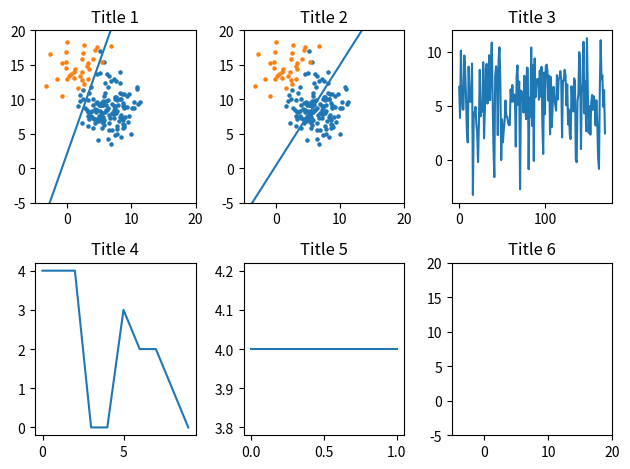

This chart was generated by the following Python code:
import matplotlib.pyplot as plt
import numpy as np

#   1.1     Начальные значения
variant = 30
np.random.seed(variant)

class Task:
    # Класс 1
    x1_c1 = np.random.uniform(0, 10)
    x2_c1 = np.random.uniform(5, 15)
    sko_c1 = np.random.uniform(1, 3)

    # Класс 2
    x1_c2 = np.random.uniform(0, 10)
    x2_c2 = np.random.uniform(5, 15)
    sko_c2 = np.random.uniform(1, 3)

    # Параметры обучения
    delta_C1 = np.random.uniform(0.2, 0.8)
    train_speed = np.random.uniform(0.1, 0.9)
    epochs = int(np.random.uniform(7, 12))
    objects_count = int(np.random.uniform(15, 25))
    item_size = int(epochs * objects_count)

    #   1.2     Случайные числа
    r1 = np.random.normal(0, 1, item_size)
    r2 = np.random.normal(0, 1, item_size)
    sigma = np.random.sample(item_size)

    # Переменные для обучения
    learn_d = np.zeros(item_size)
    learn_x0 = np.ones(item_size)
    learn_x1 = np.zeros(item_size)
    learn_x2 = np.zeros(item_size)

    x1_class1 = np.zeros(item_size)
    x2_class1 = np.zeros(item_size)
    x1_class2 = np.zeros(item_size)
    x2_class2 = np.zeros(item_size)

    s_wx = np.zeros(item_size)
    y_predict = np.zeros(item_size)
    e_err_predict = np.zeros(item_size)
    e_count_predict = np.zeros(item_size)
    dw0 = np.zeros(item_size)
    dw1 = np.zeros(item_size)
    dw2 = np.zeros(item_size)
    w0 = np.zeros(item_size)
    w1 = np.zeros(item_size)
    w2 = np.zeros(item_size)

    epochs_err_count = np.zeros(epochs+1)
    epochs_w0 = np.zeros(epochs+1)
    epochs_w1 = np.zeros(epochs+1)
    epochs_w2 = np.zeros(epochs+1)
    x1_graph = 0
    x2_graph = 0

    #   1.3     Обучающая выборка
    def fill_learn_data(self):
        # d    
        for i in range(0, self.learn_d.size):
            self.learn_d[i] = 1 if self.sigma[i] < self.delta_C1 else -1

        # X1
        for i in range(0, self.learn_x1.size):
            self.learn_x1[i] = (self.x1_c1 + self.sko_c1 * self.r1[i]) if self.learn_d[i] == 1 else (self.x1_c2 + self.sko_c2 * self.r1[i])
        # X2
        for i in range(0, self.learn_x2.size):
            self.learn_x2[i] = (self.x2_c1 + self.sko_c1 * self.r2[i]) if self.learn_d[i] == 1 else (self.x2_c2 + self.sko_c2 * self.r2[i])

    #   1.4 Два класса
    def specify_class(self):
        # Класс 1 x1
        for i in range(0, self.item_size):
            self.x1_class1[i] = self.learn_x1[i] if self.learn_d[i] == 1 else -100

        # Класс 1 x2
        for i in range(0, self.item_size):
            self.x2_class1[i] = self.learn_x2[i] if self.learn_d[i] == 1 else -100

        # Класс 2 x1
        for i in range(0, self.item_size):
            self.x1_class2[i] = self.learn_x1[i] if self.learn_d[i] == -1 else -100

        # Класс 2 x2
        for i in range(0, self.item_size):
            self.x2_class2[i] = self.learn_x2[i] if self.learn_d[i] == -1 else -100

    #   1.5 Обучение перцептрона
    # Первая итерация
    def first_iter(self):
        w_first = [0.1, 0.1, 0.1]
        self.s_wx[0] = np.nanprod(np.dstack((np.array([self.learn_x0[0], self.learn_x1[0], self.learn_x2[0]]), w_first)), 2).sum(1)
        self.y_predict[0] = 1 if self.s_wx[0] >= self.sigma[0] else -1
        self.e_err_predict[0] = (self.y_predict[0]-self.learn_d[0])/2
        self.e_count_predict[0] = 1 if self.e_err_predict[0] != 0 else 0
        self.dw0[0] = 0 if self.e_err_predict[0] == 0 else self.train_speed * self.e_err_predict[0] * self.learn_x0[0]
        self.dw1[0] = 0 if self.e_err_predict[0] == 0 else self.train_speed * self.e_err_predict[0] * self.learn_x1[0]
        self.dw2[0] = 0 if self.e_err_predict[0] == 0 else self.train_speed * self.e_err_predict[0] * self.learn_x2[0]
        self.w0[0] = w_first[0] + self.dw0[0]
        self.w1[0] = w_first[1] + self.dw1[0]
        self.w2[0] = w_first[2] + self.dw2[0]

    # Все итерации
    def all_iter(self):
        for i in range(1, self.item_size):
            self.s_wx[i] = np.nanprod(np.dstack((np.array([self.learn_x0[i], self.learn_x1[i], self.learn_x2[i]]), np.array([self.w0[i-1], self.w1[i-1], self.w2[i-1]]))), 2).sum(1)
            self.y_predict[i] = 1 if self.s_wx[i] >= self.sigma[i] else -1
            self.e_err_predict[i] = (self.learn_d[i]-self.y_predict[i])/2
            self.e_count_predict[i] = 1 if self.e_err_predict[i] != 0 else 0
            self.dw0[i] = 0 if self.e_err_predict[i] == 0 else self.train_speed * self.e_err_predict[i] * self.learn_x0[i]
            self.dw1[i] = 0 if self.e_err_predict[i] == 0 else self.train_speed * self.e_err_predict[i] * self.learn_x1[i]
            self.dw2[i] = 0 if self.e_err_predict[i] == 0 else self.train_speed * self.e_err_predict[i] * self.learn_x2[i]
            self.w0[i] = self.w0[i-1] + self.dw0[i]
            self.w1[i] = self.w1[i-1] + self.dw1[i]
            self.w2[i] = self.w2[i-1] + self.dw2[i]

    #   Результаты обучения
    def results(self):
        for i in range(0, self.epochs+1):
            self.epochs_err_count[i] = sum(self.e_count_predict[i*self.objects_count:(i+1)*self.objects_count])
            self.epochs_w0[i] = self.w0[i*(self.objects_count-1)]
            self.epochs_w1[i] = self.w1[i*(self.objects_count-1)]
            self.epochs_w2[i] = self.w2[i*(self.objects_count-1)]
        self.x1_graph = ( self.epochs_w0[self.epochs]/self.epochs_w2[self.epochs] - self.epochs_w1[self.epochs]/self.epochs_w2[self.epochs]) * (-5)
        self.x2_graph = (-self.epochs_w0[self.epochs]/self.epochs_w2[self.epochs] - self.epochs_w1[self.epochs]/self.epochs_w2[self.epochs]) * (15)

    def set_epochs(self, e):
        self.epochs = e


if __name__ == "__main__":
    t1 = Task()
    t1.fill_learn_data()
    t1.specify_class()
    t1.first_iter()
    t1.all_iter() 
    t1.results()

    t2 = Task()
    t2.set_epochs(1)
    t2.fill_learn_data()
    t2.specify_class()
    t2.first_iter()
    t2.all_iter()
    t2.results()

    X = np.arange(len(t1.r1))
    Y1 = t1.r1
    Y2 = t1.r2
    Y3 = t1.learn_x1
    Y4 = t1.learn_x2
    X5 = t1.x1_class1
    Y5 = t1.x2_class1
    X6 = t1.x1_class2
    Y6 = t1.x2_class2

    figure, axis = plt.subplots(2, 3)

    axis[0, 0].scatter(t1.x1_class1, t1.x2_class1, s=5)
    axis[0, 0].scatter(t1.x1_class2, t1.x2_class2, s=5)
    axis[0, 0].plot([-5, 15], [t1.x1_graph, t1.x2_graph])
    axis[0, 0].set_xlim(-5, 20)
    axis[0, 0].set_ylim(-5, 20)
    axis[0, 0].set_title('Title 1')

    axis[0, 1].scatter(t2.x1_class1, t2.x2_class1, s=5)
    axis[0, 1].scatter(t2.x1_class2, t2.x2_class2, s=5)
    axis[0, 1].plot([-5, 15], [t2.x1_graph, t2.x2_graph])
    axis[0, 1].set_xlim(-5, 20)
    axis[0, 1].set_ylim(-5, 20)
    axis[0, 1].set_title('Title 2')

    axis[0, 2].plot(X, Y3)
    axis[0, 2].set_title('Title 3')

    axis[1, 0].plot(np.arange(t1.epochs+1), t1.epochs_err_count)
    axis[1, 0].set_title('Title 4')

    axis[1, 1].plot(np.arange(t2.epochs+1), t2.epochs_err_count[:t2.epochs+1])
    axis[1, 1].set_title('Title 5')

    axis[1, 2].plot(t1.x1_graph, t1.x1_graph)
    axis[1, 2].set_xlim(-5, 20)
    axis[1, 2].set_ylim(-5, 20)
    axis[1, 2].set_title('Title 6')

    plt.tight_layout()
    plt.show()
